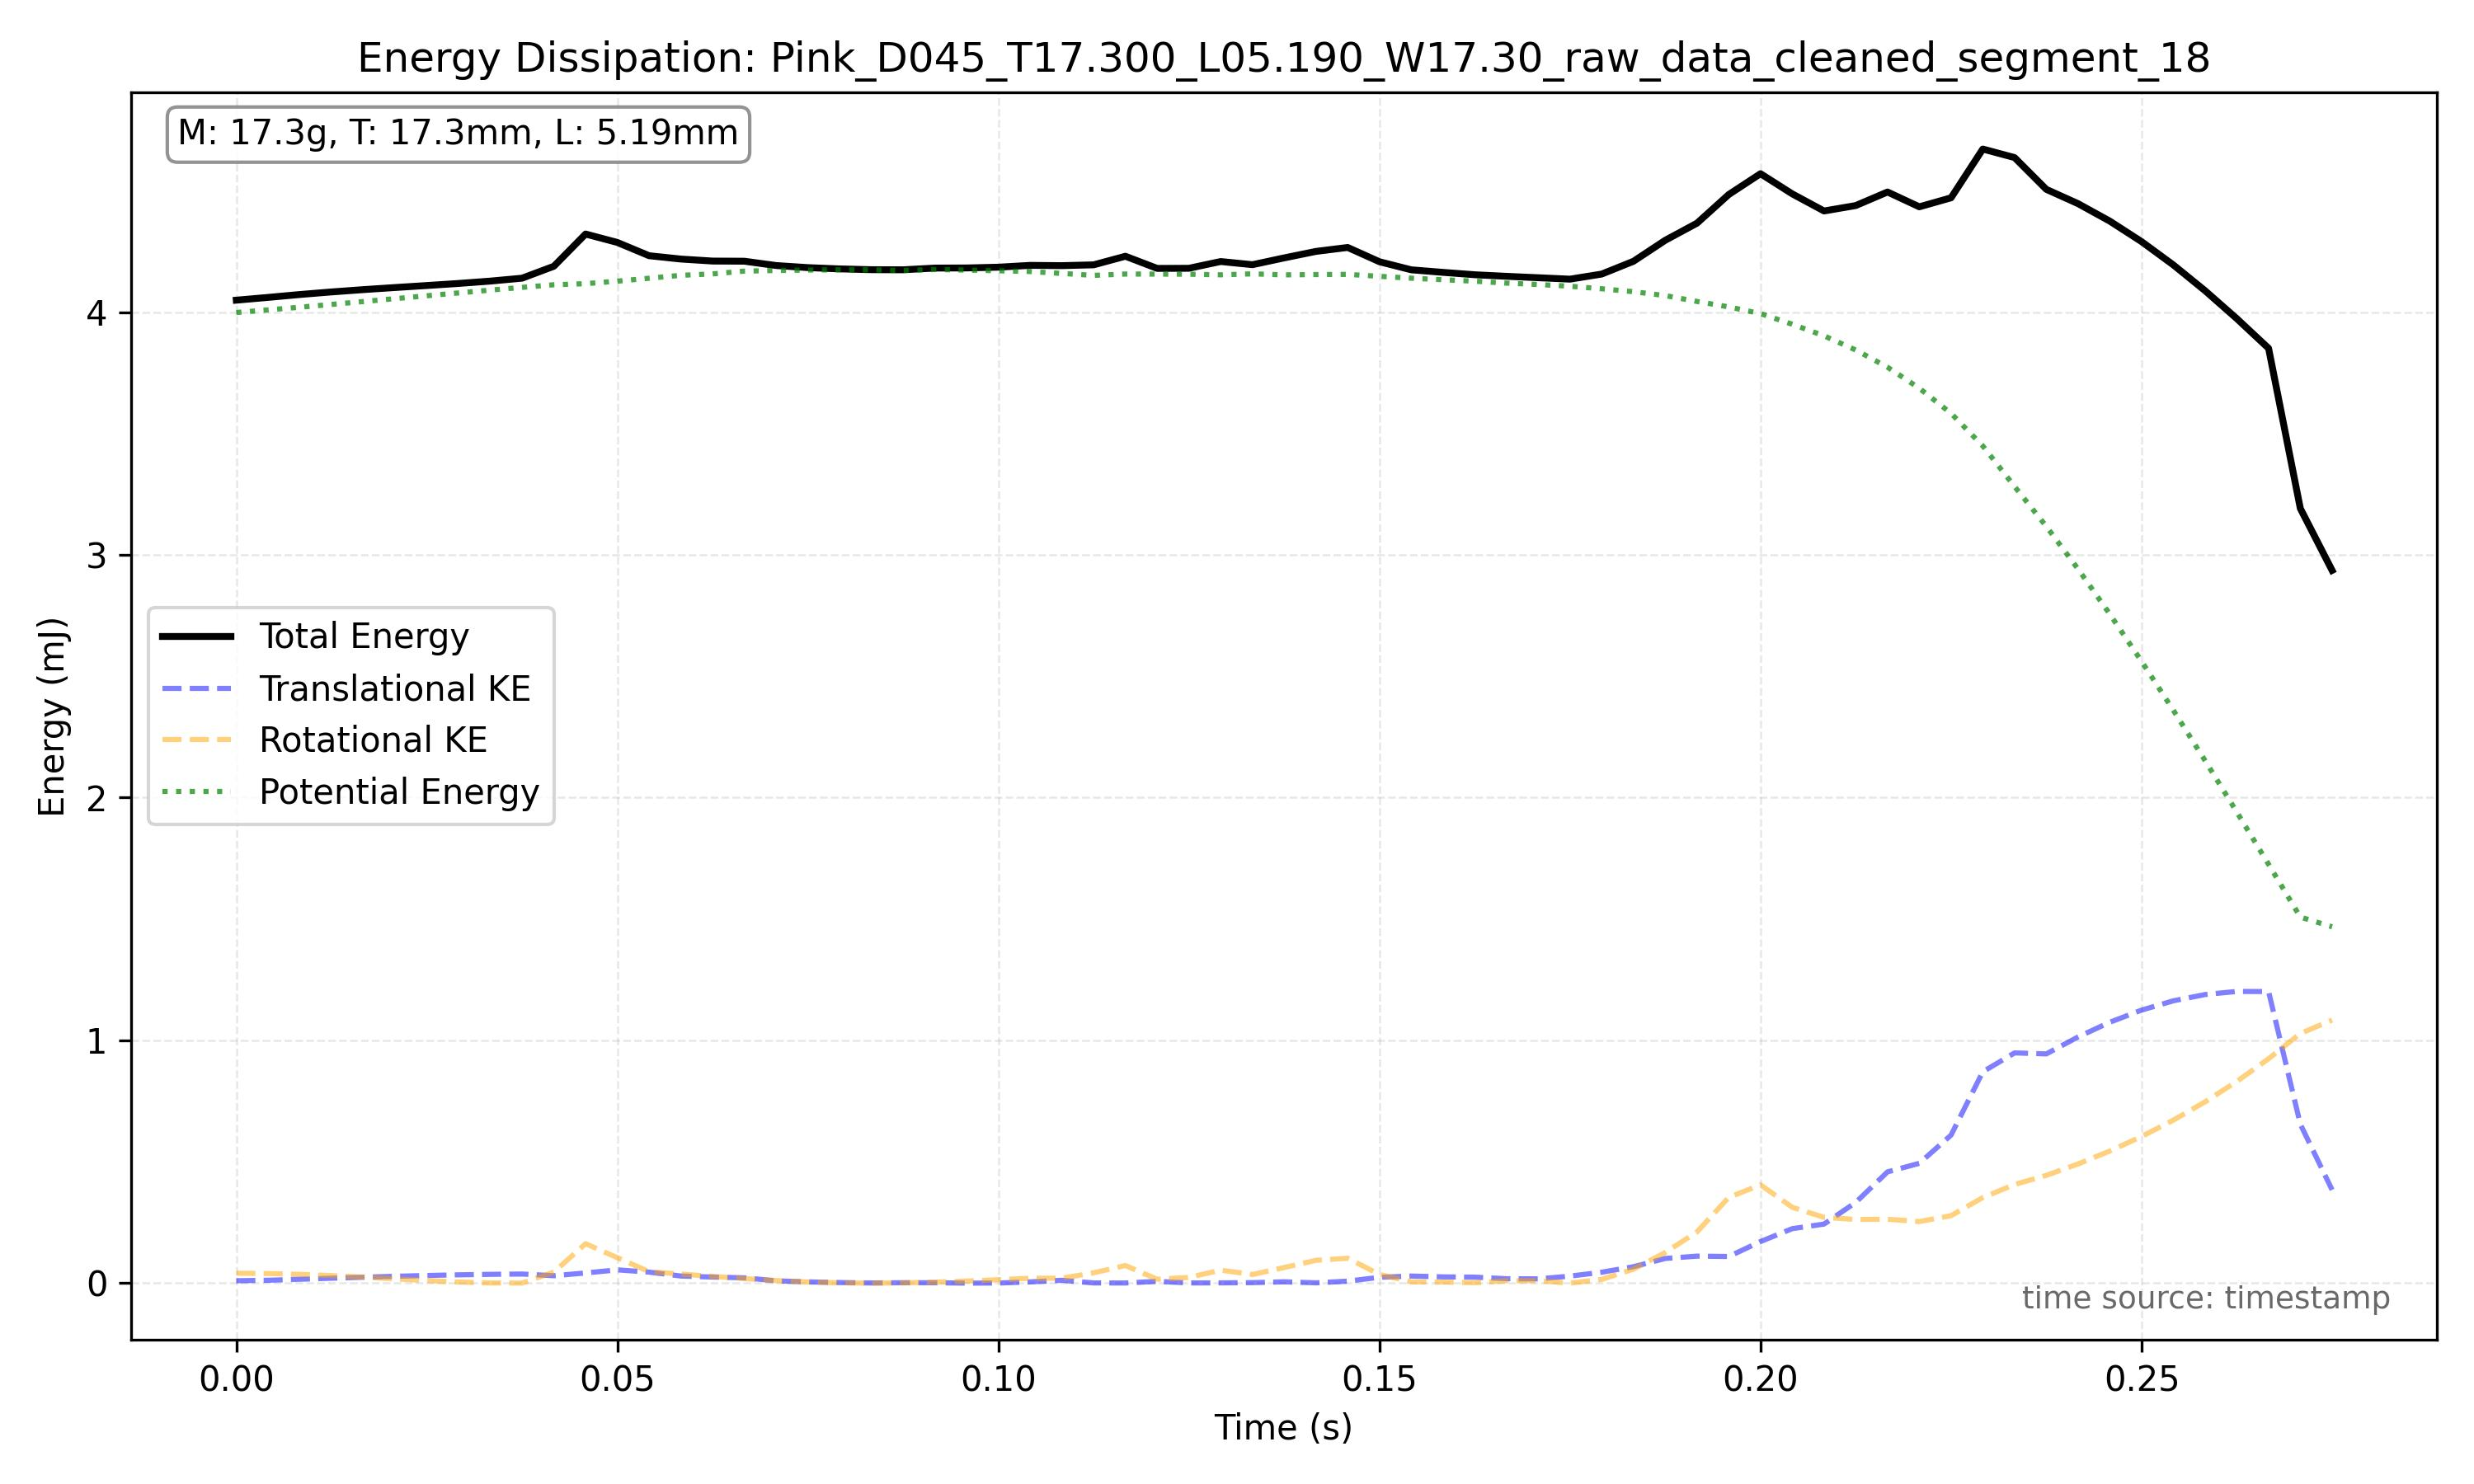

The file beside this chart, header and first rows:
frame_index, timestamp, x, y, theta, x_mm, y_mm, theta_unwrapped, omega_rad_s
4114, 17.14, 1380, 839, 345.3, 254.5, 154.8, 345.3, 4.621
4115, 17.14, 1383, 838.5, 345.6, 255.1, 154.7, 345.6, -27.4
4116, 17.15, 1381, 837, 332.2, 254.7, 154.4, 332.2, -23.41
4117, 17.15, 1384, 836.5, 334.4, 255.3, 154.3, 334.4, 6.845
4118, 17.16, 1380, 838.5, , 254.5, 154.7, 335.4, 4.205
4119, 17.16, 1389, 835.1, 336.4, 256.2, 154.1, 336.4, 2.714
4120, 17.17, 1384, 837.5, , 255.4, 154.5, 336.7, 1.222
4121, 17.17, 1386, 837.0, , 255.7, 154.4, 337, 1.222
4122, 17.17, 1388, 836.0, , 256, 154.2, 337.3, 1.222
4123, 17.18, 1390, 835.5, , 256.4, 154.1, 337.6, 1.222
4124, 17.18, 1391, 835.5, , 256.6, 154.1, 337.9, 1.222
4125, 17.19, 1400, 832.5, 338.2, 258.2, 153.6, 338.2, 1.786
4126, 17.19, 1394, 835.0, , 257.2, 154, 338.8, 2.35
4127, 17.19, 1396, 834.5, , 257.4, 153.9, 339.3, 2.35
4128, 17.2, 1396, 834.5, , 257.6, 153.9, 339.9, 2.35
4129, 17.2, 1398, 834.0, , 257.8, 153.8, 340.4, 2.35
4130, 17.21, 1398, 834.5, , 257.9, 153.9, 341, 2.35
4131, 17.21, 1406, 831.6, 341.6, 259.4, 153.4, 341.6, 15.38
4132, 17.22, 1399, 834.0, , 258.1, 153.8, 348.3, 28.41
4133, 17.22, 1400, 833.5, , 258.3, 153.8, 355.1, 28.41
4134, 17.22, 1407, 833.5, 361.9, 259.5, 153.8, 361.9, -29.79
4135, 17.23, 1409, 831.2, 340.9, 259.8, 153.3, 340.9, -43.78
4136, 17.23, 1402, 833.5, , 258.5, 153.8, 341, 0.4192
4137, 17.24, 1402, 833.5, , 258.5, 153.8, 341.1, 0.4192
4138, 17.24, 1402, 833.5, , 258.6, 153.8, 341.2, 0.4192
4139, 17.24, 1402, 834.0, , 258.6, 153.8, 341.3, 0.4192
4140, 17.25, 1402, 834.0, , 258.6, 153.8, 341.4, 0.4192
4141, 17.25, 1402, 833.5, , 258.6, 153.8, 341.5, 0.4192
4142, 17.26, 1402, 834.0, , 258.5, 153.8, 341.6, 0.4192
4143, 17.26, 1402, 834.0, , 258.5, 153.8, 341.7, 0.4192
4144, 17.27, 1401, 834.0, , 258.4, 153.8, 341.8, 0.4192
4145, 17.27, 1400, 834.0, , 258.4, 153.8, 341.9, 0.4192
4146, 17.27, 1400, 834.0, , 258.3, 153.8, 342, 0.4192
4147, 17.28, 1399, 834.0, , 258.1, 153.8, 342.1, 0.4192
4148, 17.28, 1398, 834.0, , 257.9, 153.8, 342.2, 0.4192
4149, 17.29, 1396, 834.5, , 257.6, 153.9, 342.3, 0.4192
4150, 17.29, 1403, 832.3, 342.4, 258.9, 153.5, 342.4, -7.793
4151, 17.29, 1402, 832.5, 338.6, 258.6, 153.6, 338.6, 14.42
4152, 17.3, 1394, 835.0, , 257.1, 154, 349.3, 44.85
4153, 17.3, 1398, 835.3, 360.0, 257.8, 154.1, 360.0, 18.43
4154, 17.31, 1396, 835.6, 358.1, 257.6, 154.2, 358.1, -9.272
4155, 17.31, 1388, 835.5, , 256, 154.1, 355.6, -10.55
4156, 17.32, 1386, 836.0, , 255.8, 154.2, 353.1, -10.55
4157, 17.32, 1397, 834.6, 350.5, 257.6, 154, 350.5, -18.14
4158, 17.32, 1382, 837.5, , 254.9, 154.5, 344.4, -25.74
4159, 17.33, 1380, 838.5, , 254.6, 154.7, 338.2, -25.74
4160, 17.33, 1383, 836.4, 332.1, 255.2, 154.3, 332.1, 17.65
4161, 17.34, 1386, 837.1, 346.7, 255.7, 154.4, 346.7, 23.46
4162, 17.34, 1383, 837.9, 343.3, 255.1, 154.6, 343.3, -6.262
4163, 17.34, 1380, 839.5, 343.7, 254.5, 154.9, 343.7, -3.636
4164, 17.35, 1376, 840.3, 341.6, 253.9, 155, 341.6, -37.28
4165, 17.35, 1366, 843.3, 325.9, 252.1, 155.6, 325.9, -36.85
4166, 17.36, 1362, 845.8, 324, 251.3, 156, 324, -9.089
4167, 17.36, 1358, 847.9, 321.5, 250.5, 156.4, 321.5, -9.854
4168, 17.37, 1354, 851.7, 319.3, 249.7, 157.1, 319.3, -9.376
4169, 17.37, 1349, 855.2, 317.1, 248.8, 157.8, 317.1, -8.939
4170, 17.37, 1344, 858.4, 315.0, 248, 158.3, 315.0, -12.12
4171, 17.38, 1339, 863.2, 311.3, 247.1, 159.2, 311.3, -13.28
4172, 17.38, 1334, 868.1, 308.7, 246.1, 160.1, 308.7, -19.81
4173, 17.39, 1330, 871.8, 301.8, 245.4, 160.8, 301.8, -12.05
... 7 more rows
